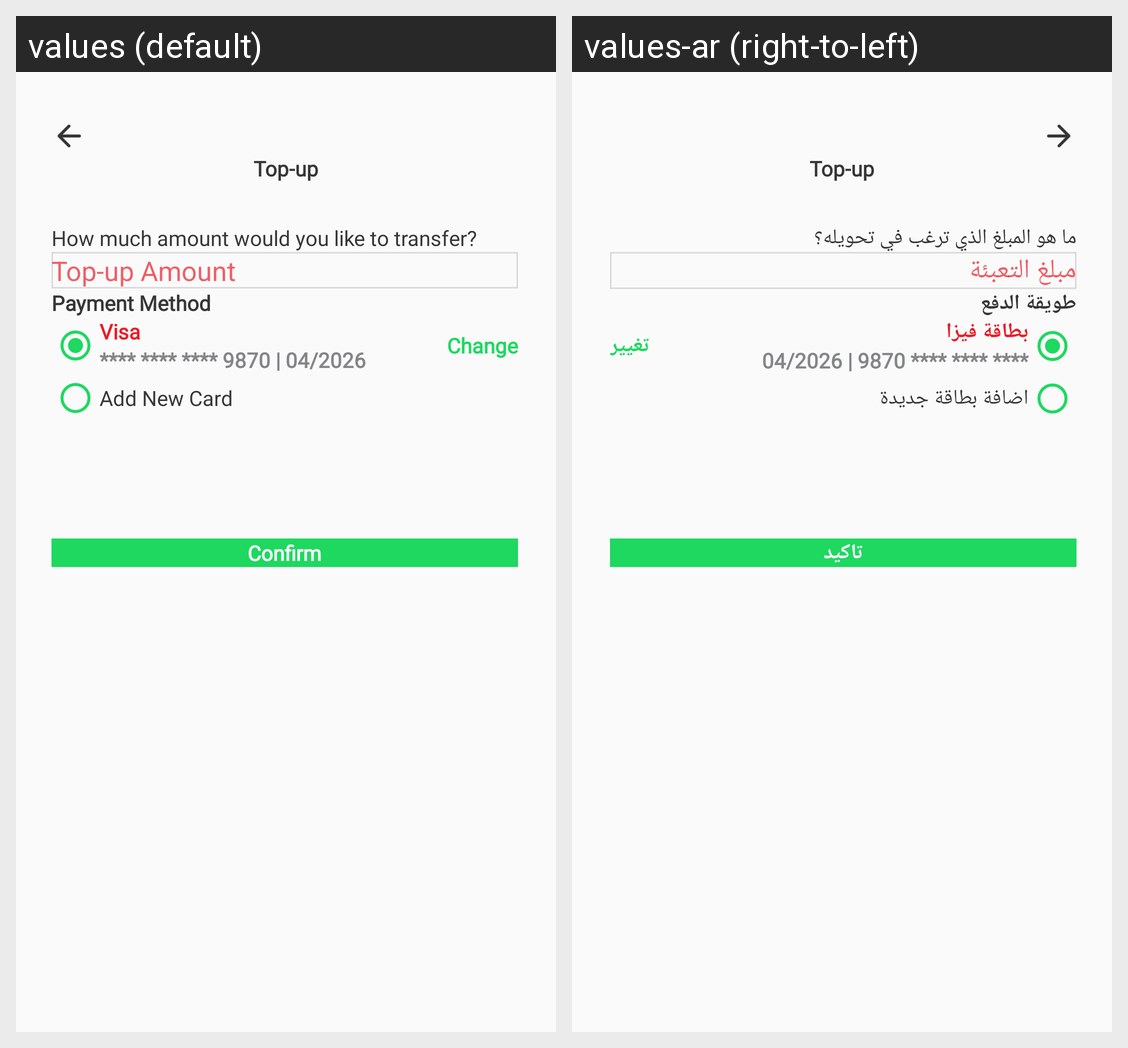

Strings drawn on this Android screen and how each of the app's shown locales translates them:
Android screen res/layout/fragment_top_up.xml rendered under 2 locales, left to right: values (default), values-ar (right-to-left). Device: Nexus 5 (rendered at 1080×1920; each locale shown at half size, 540×960, under a caption strip naming it); theme AppTheme.
Strings drawn on this screen, with the default value and each locale's value (text and hints the layout hard-codes, and strings that could not be matched under every locale, appear in the picture but are not listed):

how_much_amount_would_you_like_to_transfer
  values: How much amount would you like to transfer?
  values-ar: ما هو المبلغ الذي ترغب في تحويله؟

top_up_amount
  values: Top-up Amount
  values-ar: مبلغ التعبئة

payment_method
  values: Payment Method
  values-ar: طويقة الدفع

visa
  values: Visa
  values-ar: بطاقة فيزا

change
  values: Change
  values-ar: تغيير

add_new_card
  values: Add New Card
  values-ar: اضافة بطاقة جديدة

confirm
  values: Confirm
  values-ar: تاكيد
